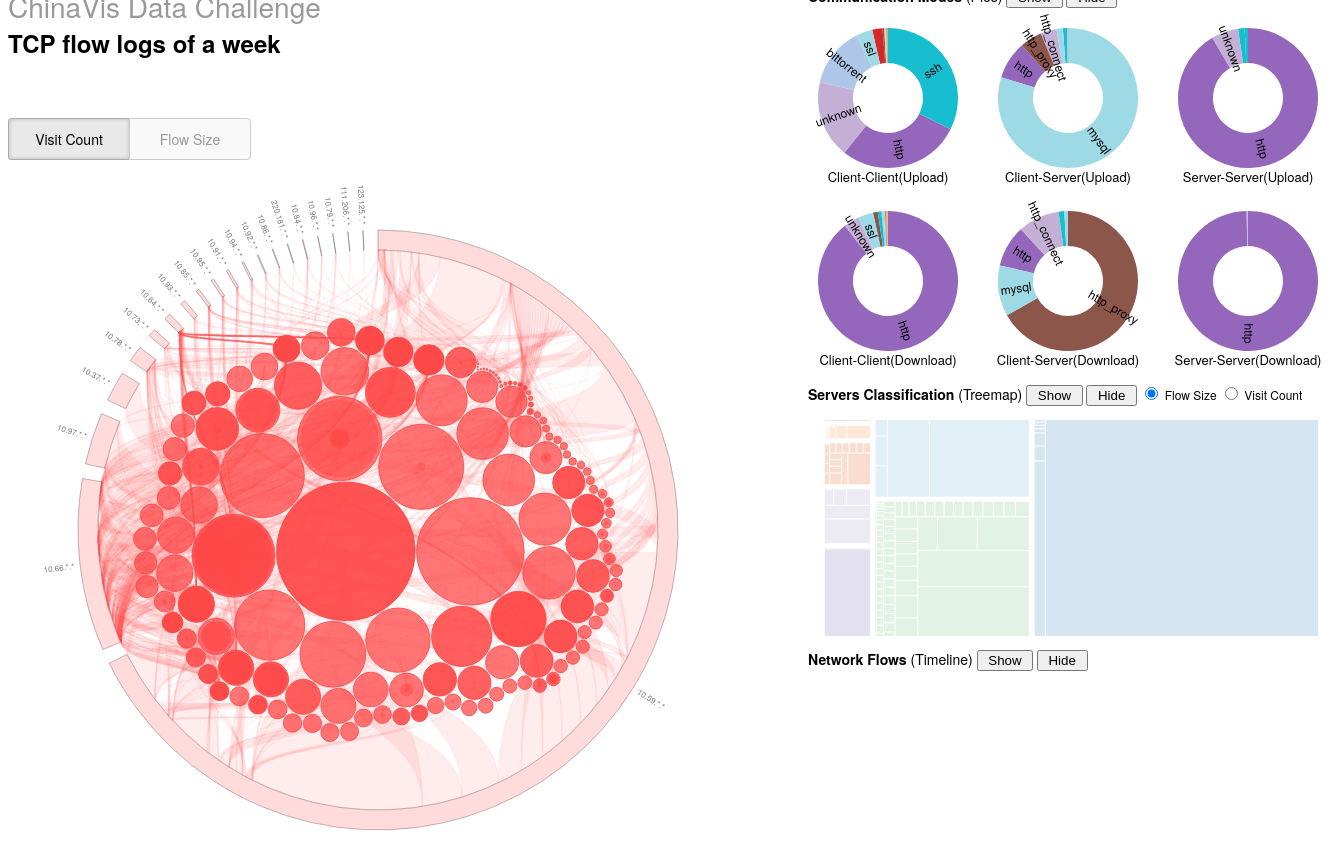
D3 v3 page, settled after 480 driven frames (8 s of simulated time); the page loaded 8 data file(s).


// ── scripts/app/chords.js
function buildChords() {
    var  matrix = [];
    labels = [];
    chords = [];

    for (var i = 0; i < groups.length; i++) {
        var l = {};
        l.index = i;
        l.label = "null";
        l.angle = 0;
        labels.push(l);

        var c = {};
        c.label = "null";
        c.source = {};
        c.target = {};
        chords.push(c);
    }

    indexByName = [];
    nameByIndex = [];
    var n = 0;

    // Compute a unique index for each group name
    groups.forEach(function(d) {
        d = d.GROUP_ID;
        if (!(d in indexByName)) {
            nameByIndex[n] = d;
            indexByName[d] = n++;
        }
    });

    groups.forEach(function(d) {
        var source = indexByName[d.GROUP_ID],
            row = matrix[source];
        if (!row) {
            row = matrix[source] = [];
            for (var i = -1; ++i < n;) {
                row[i] = 0;
            }
        }
        row[indexByName[d.GROUP_ID]] = Number(d.Amount);
    });

    chord.matrix(matrix);
    chords = chord.chords();
    var i = 0;

    chords.forEach(function (d) {
        d.label = nameByIndex[i];
        d.angle = (d.source.startAngle + d.source.endAngle) / 2;
        var o = {};
        o.startAngle = d.source.startAngle;
        o.endAngle = d.source.endAngle;
        o.index = d.source.index;
        o.value = d.source.value;
        o.currentAngle = d.source.startAngle;
        o.currentLinkAngle = d.source.startAngle;
        o.Amount = d.source.value;
        o.source = d.source;
        o.relatedLinks = [];
        chordsById[d.label]= o;
        i++;
    });
}

// ── scripts/app/data.js
var dataCalls = [];
var numCalls = 0;

function fetchData() {
    dataCalls = [];

    addStream("data/candidates_visit.csv", onFetchCandidatesCount);
    addStream("data/candidates_flow.csv", onFetchCandidatesFlow);
    addStream("data/contributions_visit.csv", onFetchContributionsCount);
    addStream("data/contributions_flow.csv", onFetchContributionsFlow);
    addStream("data/groups_visit.csv", onFetchGroupsVisit);
    addStream("data/groups_flow.csv", onFetchGroupsFlow);

    startFetch();
}

function onFetchCandidatesCount(csv) {
    for (var i = 0; i < csv.length; i++) {
        var row = csv[i];
        row.value = Number(row.Amount);
        candidates[row.CAND_ID] = row;

        ipVisit.push(row);
        totalIPVisitCount += row.value;
    }

    endFetch();
}

function onFetchCandidatesFlow(csv) {
    for (var i = 0; i < csv.length; i++) {
        var row = csv[i];
        row.value = Number(row.Amount);
        candidates[row.CAND_ID]=row;

        ipFlow.push(row);
        totalIPFlowSize += row.value;
    }

    endFetch();
}

function onFetchContributionsCount(csv) {
    var i = 0;
    csv.forEach(function(d) {
        d.Key = "C" + (i++);
        countContributions.push(d);
    });

    endFetch();
}

function onFetchContributionsFlow(csv) {
    var i = 0;
    csv.forEach(function(d) {
        d.Key = "F" + (i++);
        flowContributions.push(d);
    });

    endFetch();
}

function onFetchGroupsVisit(csv) {
    groupsVisit = csv;
    for (var i = 0; i < groupsVisit.length; i++) {
        groupsById["visit_" + groupsVisit[i].GROUP_ID] = groupsVisit[i];
    }

    endFetch();
}

function onFetchGroupsFlow(csv) {
    groupsFlow = csv;
    for (var i = 0; i < groupsFlow.length; i++) {
        groupsById["flow_" + groupsFlow[i].GROUP_ID] = groupsFlow[i];
    }

    endFetch();
}

function addStream(file, func) {
    var fileFunctionObject = {};
    fileFunctionObject.file = file;
    fileFunctionObject.function = func;
    dataCalls.push(fileFunctionObject);
}

function startFetch() {
    numCalls = dataCalls.length;
    dataCalls.forEach(function (d) {
        d3.csv(d.file, d.function);
    });
}

function endFetch() {
    numCalls--;
    if (numCalls === 0) {
        main();
    }
}

// ── scripts/app/events.js
function node_onMouseOver(d, selectType) {
    if (selectType === "CAND") {
        /* Highlight server node */
        toolTip.transition()
            .duration(200)
            .style("opacity", "0.7");

        serverHeader.text("Possible Server");
        ipHeader.text(d.CAND_NAME);
        totalValue.text(formatServerTotal(d.Type) + formatAmount(Number(d.Amount)));
        toolTip.style("left", (d3.event.pageX + 15) + "px")
            .style("top", (d3.event.pageY - 75) + "px")
            .style("height", "100px");

        highlightLinks(d, true);
    } else if (selectType === "CONTRIBUTION") {
        /* Highlight chord stroke */
        toolTip.transition()
            .duration(200)
            .style("opacity", "0.7");

        serverHeader.text("SIP: " + groupsById[optionType + "_" + d.GROUP_ID].GROUP_NAME);
        ipHeader.text("DIP: " + d.CAND_NAME);
        totalValue.text(formatAmount(Number(d.TRANSACTION_AMT)));
        toolTip.style("left", (d3.event.pageX + 15) + "px")
            .style("top", (d3.event.pageY - 75) + "px")
            .style("height", "100px");
        highlightLink(d, true);
    } else if (selectType === "GROUP") {
        /* Highlight all contributions and all candidates */
        toolTip.transition()
            .duration(200)
            .style("opacity", "0.7");

        serverHeader.text("Source IP Address");
        ipHeader.text(groupsById[optionType + "_" + d.label].GROUP_NAME);
        totalValue.text("Total: " + formatAmount(groupsById[optionType + "_" + d.label].Amount));
        toolTip.style("left", (d3.event.pageX + 15) + "px")
            .style("top", (d3.event.pageY - 75) + "px")
            .style("height", "110px");
        highlightLinks(chordsById[d.label],true);
    } else if (selectType === "RECT") {
        /* RECT from Treemap */
        toolTip.transition()
            .duration(200)
            .style("opacity", "0.7");
        if (contains(serversList, d.name)) {
            serverHeader.text("SERVER");
        } else {
            serverHeader.text("CLIENT");
        }
        ipHeader.text(d.name);
        totalValue.text("Size: " + formatNumber(d.size) + ". Count: " + formatNumber(d.count) + ". " );
        toolTip.style("left", (d3.event.pageX + 15) + "px")
            .style("top", (d3.event.pageY - 75) + "px")
            .style("height", "110px");
    } else if (selectType === "AREA") {
        /* RECT from Timeline */
        if (d.key) {
            toolTip.transition()
                .duration(200)
                .style("opacity", "0.7");
            serverHeader.text("Max Flow Size: " + formatNumber(d.maxPrice) + " bytes");
            ipHeader.text(d.key);
            totalValue.text("Total Flow Size: " + formatNumber(d.sumPrice) + " bytes");
            toolTip.style("left", (d3.event.pageX + 15) + "px")
                .style("top", (d3.event.pageY - 75) + "px")
                .style("height", "110px");
        }
    }
}

function node_onMouseOut(d, selectType) {
    if (selectType === "CAND") {
        highlightLinks(d, false);
    } else if (selectType === "CONTRIBUTION") {
        highlightLink(d, false);
    } else if (selectType === "GROUP") {
        highlightLinks(chordsById[d.label], false);
    }

    toolTip.transition()
        .duration(500)
        .style("opacity", "0");
}

function serverClick(d) {
    selectedServer = d.CAND_NAME;
    var nodeGroup = d3.select(document.getElementById("c_" + d.CAND_ID).parentNode);
    var circle = d3.select(document.getElementById("c_" + d.CAND_ID).previousSibling);
    if (contains(serversList, selectedServer)) { //Contains the node
        // Remove in the teamList;
        serversList.remove(selectedServer);
        nodeGroup.select("text").remove();
        circle.transition(150)
            .style("fill-opacity", 0.05)
            .style("fill", function(d) {
                return (d.Type === "flow") ? flowColor : (d.Type === "visit") ? visitColor : otherColor;
            });
    } else { // Doesn't contain the node
        serversList.push(selectedServer);

        nodeGroup.append("text")
            .attr("class", "server-name")
            .attr("dx", "-25")
            .attr("dy", "0.35em")
            .text(function(d) { return d.CAND_NAME });

        circle.transition(150)
            .style("fill-opacity", 1)
            .style("fill", otherColor);
    }

    buildTimeline();
}

function highlightLink(g, on) {
    var opacity = ((on === true) ? 0.9 : 0.1);

    var link = d3.select(document.getElementById("l_" + g.Key));
    link.transition((on === true) ? 150 : 550)
        .style("fill-opacity", opacity)
        .style("stroke-opacity", opacity);

    var arc = d3.select(document.getElementById("a_" + g.Key));
    arc.transition()
        .style("fill-opacity",(on === true) ? opacity : 0.2);

    var circ = d3.select(document.getElementById("c_" + g.CAND_ID));
    circ.transition((on === true) ? 150 : 550)
        .style("opacity", ((on === true) ? 1 : 0.05));

    var text = d3.select(document.getElementById("t_" + g.GROUP_ID));
    text.transition((on === true) ? 0 : 550)
        .style("fill",(on === true) ? "#000" : "#777")
        .style("font-size",(on === true) ? "14px" : "8px")
        .style("stroke-width",((on === true) ? 2 : 0));
}

function highlightLinks(d, on) {
    d.relatedLinks.forEach(function(d) {
        highlightLink(d, on);
    })
}

flowSizeButton.on("click", function(d) {
    flowSizeButton.attr("class", "selected");
    visitCountButton.attr("class", null);
    optionType = "flow";
    serversList = [];
    nodesSvg.selectAll("g.node").remove();
    linksSvg.selectAll("g.links").remove();
    clearInterval(intervalId);
    main();
});

visitCountButton.on("click", function (d) {
    flowSizeButton.attr("class", null);
    visitCountButton.attr("class","selected");
    optionType = "visit";
    serversList = [];
    nodesSvg.selectAll("g.node").remove();
    linksSvg.selectAll("g.links").remove();
    clearInterval(intervalId);
    main();
});

// ── scripts/app/globals.js
var chordWidth = 700;

var outerRadius = chordWidth / 2,
    innerRadius = outerRadius - 50,
    bubbleRadius = innerRadius - 50,
    linkRadius = innerRadius - 20,
    nodesTranslate = (outerRadius - innerRadius) + (innerRadius - bubbleRadius) + 20,
    chordsTranslate = (outerRadius + 20);

var visitCountButton = d3.select("#visit-count-button");
var flowSizeButton = d3.select("#flow-size-button");

var svg = d3.select("#chord-svg-div")
    .append("svg")
    .style("width", (outerRadius * 2) + "px")
    .style("height", (outerRadius * 2) + "px");

var chordsSvg = svg.append("g")
    .attr("class","chords")
    .attr("transform", "translate(" + chordsTranslate + "," + chordsTranslate + ")");

var linksSvg = svg.append("g")
    .attr("class","links")
    .attr("transform", "translate(" + chordsTranslate + "," + chordsTranslate + ")");

var nodesSvg = svg.append("g")
    .attr("class","nodes")
    .attr("transform", "translate(" + nodesTranslate + "," + nodesTranslate + ")");

var bubble = d3.layout.pack()
    .sort(null)
    .size([bubbleRadius * 2, bubbleRadius * 2])
    .padding(1.5);

var chord = d3.layout.chord()
    .padding(.05)
    .sortSubgroups(d3.descending)
    .sortChords(d3.descending);

var diagonal = d3.svg.diagonal.radial();

var arc = d3.svg.arc()
    .innerRadius(innerRadius)
    .outerRadius(innerRadius + 10);

var globalColor = d3.scale.category20c();

var toolTip = d3.select("#tool-tip");
var ipHeader = d3.select("#ip-header");
var serverHeader = d3.select("#server-header");
var totalValue = d3.select("#total-value");
var visitColor = "#FF4A4A";
var flowColor = "#25BFF7";
var otherColor = "#FFEDAB";

var optionType = "visit";

var candidates = [],
    groupsVisit = [],
    ipVisit = [],
    ipFlow = [],
    totalIPVisitCount = 0,
    totalIPFlowSize = 0,
    flowContributions = [],
    countContributions = [],
    contribution = [],
    groupsById = {},
    chordsById = {},
    nodesById = {},
    nodes = [],
    renderLinks = [],
    serverNodes = [],
    groups = [],
    linkGroup;

var formatNumber = d3.format(",.0f"),
    formatAmount = function(d) {
        if (optionType === "visit") {
            return formatNumber(d) + " visits";
        } else if (optionType === "flow") {
            return formatNumber(d) + " bytes";
        }
    };

var formatServerTotal = function(d) {
    if (d === "visit") {
        return "Total Visits: "
    } else if (d === "flow") {
        return "Total Flow: "
    }
};

var indexByName = [],
    nameByIndex = [],
    labels = [],
    chords = [];

var serversList = [];

function log(message) {
    console.log(message);
}

// Judge if is in the array
function contains(array, obj) {
    var i = array.length;
    while (i--) {
        if (array[i] === obj) {
            return true;
        }
    }
    return false;
}

// Get the index of the element in an array
Array.prototype.indexOf = function(val) {
    for (var i = 0; i < this.length; i++) {
        if (this[i] === val) {
            return i;
        }
    }
    return -1;
};

// Delete an element in an array
Array.prototype.remove = function(val) {
    var index = this.indexOf(val);
    if (index > -1) {
        this.splice(index, 1);
    }
};

// ── scripts/app/initialize.js
function initialize() {
    renderLinks = [];
    serverNodes = [];
    groups = [];
    contribution = [];

    if (optionType === "visit") {
        var visitNode = {};
        visitNode.value = totalIPVisitCount;
        visitNode.children = ipVisit;
        nodes = bubble.nodes(visitNode);

        nodes.forEach (function (d) {
            if (d.depth === 1) {
                nodesById[d.CAND_ID] = d;
                d.relatedLinks = [];
                d.Amount = Number(d.Amount);
                d.currentAmount = d.Amount;
                serverNodes.push(d);
            }
        });

        groups = groupsVisit;
        countContributions.forEach(function (d) {
            contribution.push(d);
        });
    } else if (optionType === "flow") {
        var flowNode = {};
        flowNode.value = totalIPFlowSize;
        flowNode.children = ipFlow;
        nodes = bubble.nodes(flowNode);

        nodes.forEach (function (d) {
            if (d.depth === 1) {
                nodesById[d.CAND_ID] = d;
                d.relatedLinks = [];
                d.Amount = Number(d.Amount);
                d.currentAmount = d.Amount;
                serverNodes.push(d);
            }
        });

        groups = groupsFlow;
        flowContributions.forEach(function (d) {
            contribution.push(d);
        });
    }

    buildChords();

    contribution.forEach(function(d) {
        nodesById[d.CAND_ID].relatedLinks.push(d);
        chordsById[d.GROUP_ID].relatedLinks.push(d);
    })
}

// ── scripts/app/main.js
fetchData();

var intervalId;
var counter = 2;
var renderLinks = [];

function main() {
    initialize();
    updateNodes();
    updateChords();
    intervalId = setInterval(onInterval, 1);

    buildPies();
    buildTreemap();
    buildTimeline();
}

function onInterval() {
    if (contribution.length === 0) {
        clearInterval(intervalId);
    } else {
        // renderLinks=[];
        for (var i = 0; i < counter; i++) {
            if (contribution.length > 0) {
                renderLinks.push(contribution.pop());
            }
        }

        counter = 30;
        updateLinks(renderLinks);
    }
}

// ── scripts/app/pies.js
function buildPies(){
    d3.csv("data/pies.csv", function(flows) {
        var pieMargin = 10,
            pieRadius = 70,
            pieColors = d3.scale.category20();

        var pie = d3.layout.pie()
            .value(function(d) { return + d.count; })
            .sort(function(a, b) { return b.count - a.count; });

        var arc = d3.svg.arc()
            .innerRadius(pieRadius / 2)
            .outerRadius(pieRadius);

        var communicationMode = d3.nest()
            .key(function(d) { return d.origin; })
            .entries(flows);

        var piesSvg = d3.select("#pie-svg-div").selectAll("div")
            .data(communicationMode)
            .enter().append("div")
            .style("display", "inline")
            .append("svg:svg")
            .attr("width", (pieRadius + pieMargin * 2) * 2)
            .attr("height", (pieRadius + pieMargin * 2) * 2)
            .append("svg:g")
            .attr("transform", "translate(" + (pieRadius + pieMargin) + "," + (pieRadius + pieMargin + 10) + ")");

        var pieGroup = piesSvg.selectAll("g")
            .data(function(d) { return pie(d.values); })
            .enter().append("svg:g");

        pieGroup.append("svg:path")
            .attr("d", arc)
            .style("fill", function(d) { return pieColors(d.data.protocol); })
            .append("svg:title")
            .text(function(d) { return d.data.protocol + ": " + d.data.count; });

        pieGroup.filter(function(d) { return d.endAngle - d.startAngle > .2; }).append("svg:text")
            .attr("dy", ".35em")
            .attr("text-anchor", "middle")
            .attr("transform", function(d) { return "translate(" + arc.centroid(d) + ")rotate(" + angle(d) + ")"; })
            .text(function(d) { return d.data.protocol; });

        piesSvg.append("svg:text")
            .attr("dy", pieRadius + 14)
            .attr("text-anchor", "middle")
            .text(function(d) { return d.key; })
            .style("font-size", "13px");

        function angle(d) {
            var a = (d.startAngle + d.endAngle) * 90 / Math.PI - 90;
            return a > 90 ? a - 180 : a;
        }
    });
}

function showPies() {
    d3.select("#pie-svg-div").selectAll("div")
        .style("opacity", 1);
}

function hidePies() {
    d3.select("#pie-svg-div").selectAll("div")
        .style("opacity", 0);
}

// ── scripts/app/timeline.js
var graphIndex = 0;
var nextGraphDuration = 50;
var linesGraph, horizonsGraph, stackedAreaGraph, groupedBarGraph, stackedBarGraph,
    transposeBarGraph, donutGraph, donutExplodeGraph;

function buildTimeline() {
    removeTimelineSVG();
    graphIndex = 0;
    if (serversList.length === 0) {
        d3.selectAll("#next-graph-btn").style("display", "none");
        return;
    }
    d3.selectAll("#next-graph-btn").style("display", "inline");

    var margin = [20, 30, 20, 20],
        timelineWidth = 550,
        timelineHeight = 200,
        verticalSpace = 10;

    var x,
        y,
        duration = 500,
        delay = 1000;

    var svg = d3.select("#timeline-svg-div").append("svg")
        .attr("width", timelineWidth + margin[1] + margin[3])
        .attr("height", timelineHeight + margin[0] + margin[2])
        .append("g")
        .attr("transform", "translate(" + margin[3] + "," + margin[0] + ")");

    var stocks,
        symbols;

    // A line generator, for the dark stroke.
    var line = d3.svg.line()
        .interpolate("basis")
        .x(function (d) {
            return x(d.date);
        })
        .y(function (d) {
            return y(d.price);
        });

    var xAxis = d3.svg.axis()
        .scale(d3.time.scale().domain([new Date(2015,6,29,0,0), new Date(2015,6,30,0,0)])
        .range([0, timelineWidth - 60]))
        .orient("bottom")
        .ticks(8)
        .tickFormat(d3.time.format("%H:%M"));

    // A line generator, for the dark stroke.
    var axis = d3.svg.line()
        .interpolate("basis")
        .x(function (d) {
            return x(d.date);
        })
        .y(timelineHeight);

    // A area generator, for the dark stroke.
    var area = d3.svg.area()
        .interpolate("basis")
        .x(function (d) {
            return x(d.date);
        })
        .y1(function (d) {
            return y(d.price);
        });

    var xAxisSvg;

    d3.csv("data/timeline.csv", function (data) {
        var parse = d3.time.format("%H:%M").parse;
        var filteredData = data.filter(function(d) {
            if (contains(serversList, d.symbol)) {
                return d;
            }
        });

        // Nest stock values by symbol.
        symbols = d3.nest()
            .key(function (d) {
                return d.symbol;
            })
            .entries(stocks = filteredData);

        // Parse dates and numbers. We assume values are sorted by date.
        // Also compute the maximum price per symbol, needed for the y-domain.
        symbols.forEach(function (s) {
            s.values.forEach(function (d) {
                d.date = parse(d.date);
                d.price = +d.price;
            });
            s.maxPrice = d3.max(s.values, function (d) {
                return d.price;
            });
            s.sumPrice = d3.sum(s.values, function (d) {
                return d.price;
            });
        });

        // Sort by maximum price, descending.
        symbols.sort(function (a, b) {
            return b.maxPrice - a.maxPrice;
        });

        var g = svg.selectAll("g")
            .data(symbols)
            .enter().append("g")
            .attr("class", "symbol");

        xAxisSvg = svg.append("g")
            .attr("class", "x axis")
            .attr("transform", "translate(0," + timelineHeight  + ")")
            .call(xAxis)
            .style("display", "none");

        setTimeout(linesGraph, duration);
    });

    linesGraph = function lines() {
        xAxisSvg.style("display", "none");
        x = d3.time.scale().range([0, timelineWidth - 60]);
        y = d3.scale.linear().range([timelineHeight / serversList.length - verticalSpace, 0]);

        // Compute the minimum and maximum date across symbols.
        x.domain([
            d3.min(symbols, function (d) {
                return d.values[0].date;
            }),
            d3.max(symbols, function (d) {
                return d.values[d.values.length - 1].date;
            })
        ]);

        var g = svg.selectAll(".symbol")
            .attr("transform", function (d, i) {
                return "translate(0," + (i * timelineHeight / serversList.length) + ")";
            });

        g.each(function (d) {
            var e = d3.select(this);

            e.append("path")
                .attr("class", "line");

            e.append("circle")
                .attr("r", 5)
                .style("fill", function (d) {
                    return globalColor(d.key);
                })
                .style("stroke", "#000")
                .style("stroke-width", "1px");

            e.append("text")
                .attr("dx", "10")
                .attr("dy", "4")
                .text(d.key);
        });

        function draw(k) {
            g.each(function (d) {
                var e = d3.select(this);
                y.domain([0, d.maxPrice]);

                e.select("path")
                    .attr("d", function (d) {
                        return line(d.values.slice(0, k + 1));
                    });

                e.selectAll("circle, text")
                    .data(function (d) {
                        return [d.values[k], d.values[k]];
                    })
                    .attr("transform", function (d) {
                        return "translate(" + x(d.date) + "," + y(d.price) + ")";
                    });
            });
        }

        var k = 1, n = symbols[0].values.length;
        d3.timer(function () {
            draw(k);
            if ((k += 2) >= n - 1) {
                draw(n - 1);
                horizonsGraph();
                return true;
            }
        });
    };

    horizonsGraph = function horizons() {
        xAxisSvg.style("display", "block");
        svg.insert("defs", ".symbol")
            .append("clipPath")
            .attr("id", "clip")
            .append("rect")
            .attr("width", timelineWidth + margin[1] + margin[3])
            .attr("height", timelineHeight / serversList.length - verticalSpace);

        var color = d3.scale.ordinal()
            .range(["#c6dbef", "#9ecae1", "#6baed6"]);

        var g = svg.selectAll(".symbol")
            .attr("clip-path", "url(#clip)");

        area
            .y0(timelineHeight / serversList.length - verticalSpace);

        g.select("circle").transition()
            .duration(duration)
            .attr("transform", function (d) {
                return "translate(" + (timelineWidth - 60) + "," + (-timelineHeight / serversList.length - verticalSpace) + ")";
            })
            .remove();

        g.select("text").transition()
            .duration(duration)
            .attr("transform", function (d) {
                return "translate(" + (timelineWidth - 60) + "," + (timelineHeight / serversList.length - verticalSpace) + ")";
            })
            .attr("dy", "0");

        g.each(function (d) {
            y.domain([0, d.maxPrice]);

            d3.select(this).selectAll(".area")
                .data(d3.range(3))
                .enter().insert("path", ".line")
                .attr("class", "area")
                .attr("transform", function (d) {
                    return "translate(0," + (d * (timelineHeight / serversList.length - verticalSpace)) + ")";
                })
                .attr("d", area(d.values))
                .style("fill", function (d, i) {
                    return color(i);
                })
                .style("fill-opacity", 1e-6)
                .on("mouseover", function (d) { node_onMouseOver(d, "AREA"); })
                .on("mouseout", function (d) {
                    node_onMouseOut(d, "AREA");
                });
            d3.select(this).selectAll(".line").transition()
                .duration(duration)
                .attr("d", line(d.values))
                .style("stroke-opacity", 1e-6);

            d3.select(this).selectAll(".area").transition()
                .duration(duration)
                .style("fill-opacity", 1)
                .attr("d", area(d.values))
                .each("end", function () {
                    d3.select(this).style("fill-opacity", null);
                });
        });

        setTimeout(areasGraph, 300);
    };

    areasGraph = function areas() {
        var g = svg.selectAll(".symbol");

        axis
            .y(timelineHeight / serversList.length - verticalSpace);

        g.select(".line")
            .attr("d", function (d) {
                return axis(d.values);
            });

        g.each(function (d) {
            y.domain([0, d.maxPrice]);

            d3.select(this).select(".line").transition()
                .duration(duration)
                .style("stroke-opacity", 1)
                .each("end", function () {
                    d3.select(this).style("stroke-opacity", null);
                });

            d3.select(this).selectAll(".area")
                .filter(function (d, i) {
                    return i;
                })
                .transition()
                .duration(duration)
                .style("fill-opacity", 1e-6)
                .attr("d", area(d.values))
                .remove();

            d3.select(this).selectAll(".area")
                .filter(function (d, i) {
                    return !i;
                })
                .transition()
                .duration(duration)
                .style("fill", globalColor(d.key))
                .attr("d", area(d.values));
        });

        svg.select("defs").transition()
            .duration(duration)
            .remove();

        g.transition()
            .duration(duration)
            .each("end", function () {
                d3.select(this).attr("clip-path", null);
            });

        //setTimeout(stackedAreaGraph, duration + delay);
    };

    stackedAreaGraph = function stackedArea() {
        var stack = d3.layout.stack()
            .values(function (d) {
                return d.values;
            })
            .x(function (d) {
                return d.date;
            })
            .y(function (d) {
                return d.price;
            })
            .out(function (d, y0, y) {
                d.price0 = y0;
            })
            .order("reverse");

        stack(symbols);

        y
            .domain([0, d3.max(symbols[0].values.map(function (d) {
                return d.price + d.price0;
            }))])
            .range([timelineHeight, 0]);

        area
            .y0(function (d) {
                return y(d.price0);
            })
            .y1(function (d) {
                return y(d.price0 + d.price);
            });

        var t = svg.selectAll(".symbol").transition()
            .duration(duration)
            .attr("transform", "translate(0,0)")
            .each("end", function () {
                d3.select(this).attr("transform", null);
            });

        t.select("path.area")
            .attr("d", function (d) {
                return area(d.values);
            });

        t.select("path.line")
            .style("stroke-opacity", 0);

        t.select("text")
            .attr("transform", function (d) {
                d = d.values[d.values.length - 1];
                return "translate(" + (timelineWidth - 60) + "," + y(d.price / 2 + d.price0) + ")";
            });

        //setTimeout(groupedBarGraph, duration + delay);
    };

    groupedBarGraph = function groupedBar() {
        x = d3.scale.ordinal()
            .domain(symbols[0].values.map(function (d) {
                return d.date;
            }))
            .rangeBands([0, timelineWidth - 60], .1);

        var x1 = d3.scale.ordinal()
            .domain(symbols.map(function (d) {
                return d.key;
            }))
            .rangeBands([0, x.rangeBand()]);

        var g = svg.selectAll(".symbol");

        var t = g.transition()
            .duration(duration);

        t.select(".line")
            .style("stroke-opacity", 1e-6)
            .remove();

        t.select(".area")
            .style("fill-opacity", 1e-6)
            .remove();

        g.each(function (p, j) {
            d3.select(this).selectAll("rect")
                .data(function (d) {
                    return d.values;
                })
                .enter().append("rect")
                .attr("x", function (d) {
                    return x(d.date) + x1(p.key);
                })
                .attr("y", function (d) {
                    return y(d.price);
                })
                .attr("width", x1.rangeBand())
                .attr("height", function (d) {
                    return timelineHeight - y(d.price);
                })
                .style("fill", globalColor(p.key))
                .style("fill-opacity", 1e-6)
                .transition()
                .duration(duration)
                .style("fill-opacity", 1);
        });

        //setTimeout(stackedBarGraph, duration + delay);
    };

    stackedBarGraph = function stackedBar() {
        x.rangeRoundBands([0, timelineWidth - 60], .1);

        var stack = d3.layout.stack()
            .values(function (d) {
                return d.values;
            })
            .x(function (d) {
                return d.date;
            })
            .y(function (d) {
                return d.price;
            })
            .out(function (d, y0, y) {
                d.price0 = y0;
            })
            .order("reverse");

        var g = svg.selectAll(".symbol");

        stack(symbols);

        y
            .domain([0, d3.max(symbols[0].values.map(function (d) {
                return d.price + d.price0;
            }))])
            .range([timelineHeight, 0]);

        var t = g.transition()
            .duration(duration / 2);

        t.select("text")
            .delay(symbols[0].values.length * 10)
            .attr("transform", function (d) {
                d = d.values[d.values.length - 1];
                return "translate(" + (timelineWidth - 60) + "," + y(d.price / 2 + d.price0) + ")";
            });

        t.selectAll("rect")
            .delay(function (d, i) {
                return i * 10;
            })
            .attr("y", function (d) {
                return y(d.price0 + d.price);
            })
            .attr("height", function (d) {
                return timelineHeight - y(d.price);
            })
            .each("end", function () {
                d3.select(this)
                    .style("stroke", "#fff")
                    .style("stroke-opacity", 1e-6)
                    .transition()
                    .duration(duration / 2)
                    .attr("x", function (d) {
                        return x(d.date);
                    })
                    .attr("width", x.rangeBand())
                    .style("stroke-opacity", 1);
            });

        //setTimeout(transposeBarGraph, duration + symbols[0].values.length * 10 + delay);
    };

    transposeBarGraph = function transposeBar() {
        xAxisSvg.style("display", "none");
        x
            .domain(symbols.map(function (d) {
                return d.key;
            }))
            .rangeRoundBands([0, timelineWidth], .2);

        y
            .domain([0, d3.max(symbols.map(function (d) {
                return d3.sum(d.values.map(function (d) {
                    return d.price;
                }));
            }))]);

        var stack = d3.layout.stack()
            .x(function (d, i) {
                return i;
            })
            .y(function (d) {
                return d.price;
            })
            .out(function (d, y0, y) {
                d.price0 = y0;
            });

        stack(d3.zip.apply(null, symbols.map(function (d) {
            return d.values;
        }))); // transpose!

        var g = svg.selectAll(".symbol");

        var t = g.transition()
            .duration(duration / 2);

        t.selectAll("rect")
            .delay(function (d, i) {
                return i * 10;
            })
            .attr("y", function (d) {
                return y(d.price0 + d.price) - 1;
            })
            .attr("height", function (d) {
                return timelineHeight - y(d.price) + 1;
            })
            .attr("x", function (d) {
                return x(d.symbol);
            })
            .attr("width", x.rangeBand())
            .style("stroke-opacity", 1e-6);

        t.select("text")
            .attr("x", 0)
            .attr("transform", function (d) {
                return "translate(" + (x(d.key) + x.rangeBand() / 2) + "," + timelineHeight + ")";
            })
            .attr("dy", "1.31em")
            .each("end", function () {
                d3.select(this).attr("x", null).attr("text-anchor", "middle");
            });

        svg.select("line").transition()
            .duration(duration)
            .attr("x2", timelineWidth);

        //setTimeout(donutGraph, duration + delay);
    };

    donutGraph = function donut() {
        var g = svg.selectAll(".symbol");

        g.selectAll("rect").remove();

        var pie = d3.layout.pie()
            .value(function (d) {
                return d.sumPrice;
            });

        var arc = d3.svg.arc();

        g.append("path")
            .style("fill", function (d) {
                return globalColor(d.key);
            })
            .data(function () {
                return pie(symbols);
            })
            .transition()
            .duration(duration)
            .tween("arc", arcTween);

        g.select("text").transition()
            .duration(duration)
            .attr("dy", ".31em");

        svg.select("line").transition()
            .duration(duration)
            .attr("y1", 2 * timelineHeight)
            .attr("y2", 2 * timelineHeight)
            .remove();

        function arcTween(d) {
            var path = d3.select(this),
                text = d3.select(this.parentNode.appendChild(this.previousSibling)),
                x0 = x(d.data.key),
                y0 = timelineHeight - y(d.data.sumPrice);

            return function (t) {
                var r = timelineHeight / 2 / Math.min(1, t + 1e-3),
                    a = Math.cos(t * Math.PI / 2),
                    xx = (-r + (a) * (x0 + x.rangeBand()) + (1 - a) * (timelineWidth + timelineHeight) / 2),
                    yy = ((a) * timelineHeight + (1 - a) * timelineHeight / 2),
                    f = {
                        innerRadius: r - x.rangeBand() / (2 - a),
                        outerRadius: r,
                        startAngle: a * (Math.PI / 2 - y0 / r) + (1 - a) * d.startAngle,
                        endAngle: a * (Math.PI / 2) + (1 - a) * d.endAngle
                    };

                path.attr("transform", "translate(" + xx + "," + yy + ")");
                path.attr("d", arc(f));
                text.attr("transform", "translate(" + arc.centroid(f) + ")translate(" + xx + "," + yy + ")rotate(" + ((f.startAngle + f.endAngle) / 2 + 3 * Math.PI / 2) * 180 / Math.PI + ")");
            };
        }

        //setTimeout(donutExplodeGraph, duration + delay);
    };

    donutExplodeGraph = function donutExplode() {
        var r0a = timelineHeight / 2 - x.rangeBand() / 2,
            r1a = timelineHeight / 2,
            r0b = 2 * timelineHeight - x.rangeBand() / 2,
            r1b = 2 * timelineHeight,
            arc = d3.svg.arc();

        svg.selectAll(".symbol path")
            .each(transitionExplode);

        function transitionExplode(d, i) {
            d.innerRadius = r0a;
            d.outerRadius = r1a;
            d3.select(this).transition()
                .duration(duration / 2)
                .tween("arc", tweenArc({
                    innerRadius: r0b,
                    outerRadius: r1b
                }));
        }

        function tweenArc(b) {
            return function (a) {
                var path = d3.select(this),
                    text = d3.select(this.nextSibling),
                    i = d3.interpolate(a, b);
                for (var key in b) a[key] = b[key]; // update data
                return function (t) {
                    var a = i(t);
                    path.attr("d", arc(a));
                    text.attr("transform", "translate(" + arc.centroid(a) + ")translate(" + timelineWidth / 2 + "," + timelineHeight / 2 + ")rotate(" + ((a.startAngle + a.endAngle) / 2 + 3 * Math.PI / 2) * 180 / Math.PI + ")");
                };
            }
        }

        setTimeout(function () {
            svg.selectAll("*").remove();
            svg.selectAll("g").data(symbols).enter().append("g").attr("class", "symbol");
            buildTimeline();
        }, duration);
    };
}

function hideTimeline() {
    removeTimelineSVG();
    d3.selectAll("#next-graph-btn").style("display", "none");
}

function nextGraph() {
    var timelineGraph = [stackedAreaGraph, groupedBarGraph, stackedBarGraph,
        transposeBarGraph, donutGraph, donutExplodeGraph];

    setTimeout(timelineGraph[graphIndex++], nextGraphDuration);
    if (graphIndex >= timelineGraph.length) {
        graphIndex = 0;
    }
}

function removeTimelineSVG() {
    d3.select("#timeline-svg-div").selectAll("svg").remove();
}

// ── scripts/app/treemap.js
function buildTreemap() {
    d3.select("#treemap-svg-div").select("svg").remove();
    d3.selectAll(".bar-option").style("display", "inline");

    var treemapWidth = 510,
        treemapHeight = 230;

    var x = d3.scale.linear().range([0, treemapWidth]),
        y = d3.scale.linear().range([0, treemapHeight]),
        root,
        node;

    var treemap = d3.layout.treemap()
        .padding(2)
        .round(false)
        .size([treemapWidth, treemapHeight])
        .sticky(true)
        .value(function(d) { return d.size });

    var svgTreemap = d3.select("#treemap-svg-div")
        .attr("class", "chart")
        .append("svg:svg")
        .attr("width", treemapWidth)
        .attr("height", treemapHeight)
        .append("svg:g")
        .attr("transform", "translate(10, 10)");

    d3.json("data/treemap.json", function(error, jsonCount) {
        if (error) {
            throw error;
        }

        node = root = jsonCount;
        var nodes = treemap.nodes(root)
            .filter(function(d) { return !d.children });

        var cell = svgTreemap.selectAll("g")
            .data(nodes)
            .enter().append("svg:g")
            .attr("class", "cell")
            .attr("transform", function(d) { return "translate(" + d.x + "," + d.y + ")"; })
            .on("click", function(d) { return zoom(node === d.parent ? root : d.parent); });

        cell.append("svg:rect")
            .attr("width", function(d) { return d.dx > 1 ? d.dx - 1 : 0; })
            .attr("height", function(d) { return d.dy > 1 ? d.dy - 1 : 0; })
            .style("fill", function(d) { return globalColor(d.parent.name); })
            .style("fill-opacity", function(d) { return contains(serversList, d.name) ? 1 : 0.2 })
            .on("mouseover", function (d) { node_onMouseOver(d, "RECT"); })
            .on("mouseout", function (d) { node_onMouseOut(d, "RECT"); });

        cell.append("svg:text")
            .attr("x", function(d) { return d.dx / 2; })
            .attr("y", function(d) { return d.dy / 2; })
            .attr("dy", ".35em")
            .attr("text-anchor", "middle")
            .text(function(d) { return d.name + ": " + d.parent.name; })
            .style("font-size", "14px")
            .style("opacity", function(d) {
                if (contains(serversList, d.name)) {
                    d.w = this.getComputedTextLength();
                    return d.dx > d.w ? 1 : 0.2;
                } else {
                    return 0;
                }
            })
            .style("cursor", "default");

        d3.select(window).on("click", function() { zoom(root); });

        d3.selectAll("input[type=\"radio\"]").on("change", function() {
            treemap.value(this.value === "size" ? size : count).nodes(root);
            zoom(node);
        });
    });

    // Flow size
    function size(d) {
        return d.size;
    }

    // Visit count
    function count(d) {
        return d.count;
    }

    function zoom(d) {
        var kx = treemapWidth / d.dx, ky = treemapHeight / d.dy;
        x.domain([d.x, d.x + d.dx]);
        y.domain([d.y, d.y + d.dy]);

        var t = svgTreemap.selectAll("g.cell").transition()
            .duration(d3.event.altKey ? 7500 : 750)
            .attr("transform", function(d) { return "translate(" + x(d.x) + "," + y(d.y) + ")"; });

        t.select("rect")
            .attr("width", function(d) { return kx * d.dx > 1 ? kx * d.dx - 1 : 0; })
            .attr("height", function(d) { return ky * d.dy > 1 ? ky * d.dy - 1 : 0; })
            .style("fill-opacity", function(d) { return contains(serversList, d.name) ? 1 : 0.2 });

        t.select("text")
            .attr("x", function(d) { return kx * d.dx / 2; })
            .attr("y", function(d) { return ky * d.dy / 2; })
            .style("opacity", function(d) {
                if (contains(serversList, d.name)) {
                    d.w = this.getComputedTextLength();
                    return d.dx > d.w ? 1 : 0.2;
                } else {
                    return 0;
                }
            })
            .style("cursor", "default");

        node = d;
        d3.event.stopPropagation();
    }
}

function showTreemap() {
    d3.select("#treemap-svg-div").select("svg")
        .style("opacity", 1);
    d3.selectAll(".bar-option")
        .style("display", "inline");
}

function hideTreemap() {
    d3.select("#treemap-svg-div").select("svg")
        .style("opacity", 0);
    d3.selectAll(".bar-option")
        .style("display", "none");
}

// ── scripts/app/update.js
function updateLinks(links) {
    linkGroup = linksSvg.selectAll("g.links")
        .data(links, function(d, i) {
            return d.Key;
        });

    var enter = linkGroup.enter().append("g").attr("class", "links");
    var update = linkGroup.transition();

    /*  ARC SEGMENTS */
    enter.append("g")
        .attr("class", "arc")
        .append("path")
        .attr("id", function (d) { return "a_" + d.Key;})
        .style("fill", function(d) { return (d.Type === "flow") ? flowColor : (d.Type === "visit") ? visitColor : otherColor; })
        .style("fill-opacity", 0.2)
        .attr("d", function(d, i) {
            var newArc = {};
            var relatedChord = chordsById[d.GROUP_ID];
            newArc.startAngle = relatedChord.currentAngle;
            relatedChord.currentAngle = relatedChord.currentAngle + (Number(d.TRANSACTION_AMT) / relatedChord.value) * (relatedChord.endAngle - relatedChord.startAngle);
            newArc.endAngle = relatedChord.currentAngle;
            newArc.value = Number(d.TRANSACTION_AMT);
            var arc = d3.svg.arc(d, i).innerRadius(linkRadius).outerRadius(innerRadius);

            return arc(newArc, i);
        })
        .on("mouseover", function(d) { node_onMouseOver(d, "CONTRIBUTION"); })
        .on("mouseout", function(d) { node_onMouseOut(d, "CONTRIBUTION"); });

    /* LINKS */
    enter.append("path")
        .attr("class", "link")
        .attr("id", function(d) { return "l_" + d.Key; })
        .attr("d", function(d, i) {
            d.links = createLinks(d);
            var diag = diagonal(d.links[0], i);
            diag += "L" + String(diagonal(d.links[1], i)).substr(1);
            diag += "A" + (linkRadius) + "," + (linkRadius) + " 0 0, 0 " +  d.links[0].source.x + "," + d.links[0].source.y;

            return diag;
        })
        .style("stroke",function(d) { return (d.Type === "flow") ? flowColor : (d.Type === "visit") ? visitColor : otherColor; })
        .style("stroke-opacity", 0.05)
        .style("fill-opacity", 0.1)
        .style("fill",function(d) { return (d.Type === "flow") ? flowColor : (d.Type === "visit") ? visitColor : otherColor; })
        .on("mouseover", function (d) { node_onMouseOver(d, "CONTRIBUTION");})
        .on("mouseout", function (d) {node_onMouseOut(d, "CONTRIBUTION"); });

    /* NODES */
    enter.append("g")
        .attr("class","node")
        .append("circle")
        .style("fill", function(d) { return (d.Type === "flow") ? flowColor : (d.Type === "visit") ? visitColor : otherColor; })
        .style("fill-opacity", 0.5)
        .style("stroke-opacity", 1)
        .attr("r", function(d) {
            var relatedNode = nodesById[d.CAND_ID];
            //Decrement Related Node
            relatedNode.currentAmount = relatedNode.currentAmount - Number(d.TRANSACTION_AMT);
            var ratio = ((relatedNode.Amount - relatedNode.currentAmount) / relatedNode.Amount);
            return relatedNode.r * ratio;
        })
        .attr("transform", function (d) {
            return "translate(" + (d.links[0].target.x) + "," + (d.links[0].target.y) + ")";
        });

    linkGroup.exit().remove();

    function createLinks(d) {
        var target = {};
        var source = {};
        var link = {};
        var link2 = {};
        var source2 = {};

        var relatedChord = chordsById[d.GROUP_ID];
        var relatedNode = nodesById[d.CAND_ID];
        var r = linkRadius;
        var currX = (r * Math.cos(relatedChord.currentLinkAngle - 1.57079633));
        var currY = (r * Math.sin(relatedChord.currentLinkAngle - 1.57079633));

        var a = relatedChord.currentLinkAngle - 1.57079633; //-90 degrees
        relatedChord.currentLinkAngle = relatedChord.currentLinkAngle + (Number(d.TRANSACTION_AMT) / relatedChord.value) * (relatedChord.endAngle - relatedChord.startAngle);
        var a1 = relatedChord.currentLinkAngle - 1.57079633;

        source.x = (r * Math.cos(a));
        source.y = (r * Math.sin(a));
        target.x = relatedNode.x - (chordsTranslate-nodesTranslate);
        target.y = relatedNode.y - (chordsTranslate-nodesTranslate);
        source2.x = (r * Math.cos(a1));
        source2.y = (r * Math.sin(a1));
        link.source = source;
        link.target = target;
        link2.source = target;
        link2.target = source2;

        return [link,link2];
    }
}

function updateNodes() {
    var node = nodesSvg.selectAll("g.node")
        .data(serverNodes, function (d) {
            return d.CAND_ID;
        });

    var enter = node.enter().append("g")
        .attr("class", "node")
        .attr("transform", function(d) {
            return "translate(" + d.x + "," + d.y + ")";
        });

    enter.append("circle")
        .attr("r", function(d) { return d.r; })
        .style("fill-opacity", 0.5)
        .style("stroke", function(d) {
            return (d.Type === "flow") ? flowColor : (d.Type === "visit") ? visitColor : otherColor;
        })
        .style("stroke-opacity", 0.8)
        .style("fill", function(d) {
            return (d.Type === "flow") ? flowColor : (d.Type === "visit") ? visitColor : otherColor;
        });

    var g = enter.append("g")
        .attr("id", function(d) { return "c_" + d.CAND_ID; })
        .style("opacity",0);

    g.append("circle")
        .attr("r", function(d) { return d.r + 2; })
        .style("fill-opacity", 0)
        .style("stroke", "#FFF")
        .style("stroke-width", 2.5)
        .style("stroke-opacity", .7);

    g.append("circle")
        .attr("r", function(d) { return d.r; })
        .style("fill-opacity", 0)
        .style("stroke", "#000")
        .style("stroke-width", 1.5)
        .style("stroke-opacity", 1)
        .on("mouseover", function (d) { node_onMouseOver(d, "CAND"); })
        .on("mouseout", function (d) { node_onMouseOut(d, "CAND"); })
        .on("click", function(d) { serverClick(d); });

    node.exit().remove().transition(500).style("opacity",0);
}

function updateChords() {
    var arcGroup = chordsSvg.selectAll("g.arc")
        .data(chords, function (d) {
            return d.label;
        });

    var enter = arcGroup.enter().append("g").attr("class","arc");

    enter.append("text")
        .attr("class", "chord")
        .attr("dy", ".35em")
        .attr("text-anchor", function(d) { return d.angle > Math.PI ? "end" : null; })
        .attr("transform", function(d) {
            return "rotate(" + (d.angle * 180 / Math.PI - 90) + ")"
                + "translate(" + (innerRadius + 6) + ")"
                + (d.angle > Math.PI ? "rotate(180)" : "");
        })
        .text(function(d) { return trimLabel(groupsById[optionType + "_" + d.label].GROUP_NAME); })
        .on("mouseover", function (d) { node_onMouseOver(d, "GROUP"); })
        .on("mouseout", function (d) { node_onMouseOut(d, "GROUP"); });

    arcGroup.transition()
        .select("text")
        .attr("id",function (d) { return "t_"+ d.label;})
        .attr("dy", ".35em")
        .attr("text-anchor", function(d) { return d.angle > Math.PI ? "end" : null; })
        .attr("transform", function(d) {
            return "rotate(" + (d.angle * 180 / Math.PI - 90) + ")"
                + "translate(" + (innerRadius + 6) + ")"
                + (d.angle > Math.PI ? "rotate(180)" : "");
        })
        .style("fill", "#777")
        .text(function(d) { return trimLabel(groupsById[optionType + "_" + d.label].GROUP_NAME); });

    enter.append("path")
        .style("fill-opacity", 0)
        .style("stroke", "#555")
        .style("stroke-opacity", 0.4)
        .attr("d", function(d, i) {
            var arc = d3.svg.arc(d, i).innerRadius(innerRadius - 20).outerRadius(innerRadius);
            return arc(d.source, i);
        });

    arcGroup.transition()
        .select("path")
        .attr("d", function(d, i) {
            var arc = d3.svg.arc(d, i).innerRadius(innerRadius - 20).outerRadius(innerRadius);
            return arc(d.source, i);
        });

    arcGroup.exit().remove();
}

function trimLabel(label) {
    if (label.length > 25) {
        return String(label).substr(0,25) + "...";
    } else {
        return label;
    }
}


### data: data/pies.csv
origin, protocol, count
Client-Client(Upload), afp, 198
Client-Client(Upload), bittorrent, 1558075495
Client-Client(Upload), dce_rpc, 17738414
Client-Client(Upload), dns, 141997
Client-Client(Upload), edonkey, 142323
Client-Client(Upload), ftp_control, 915514
Client-Client(Upload), ftp_data, 266532005
Client-Client(Upload), h323, 85757
Client-Client(Upload), http, 3170842942
Client-Client(Upload), http_connect, 1067686
Client-Client(Upload), http_proxy, 43866021
Client-Client(Upload), imap, 83933
Client-Client(Upload), imaps, 966338
Client-Client(Upload), imesh, 90053
Client-Client(Upload), irc, 702
Client-Client(Upload), kerberos, 817169
Client-Client(Upload), ldap, 4218123
Client-Client(Upload), lotusnotes, 720
Client-Client(Upload), mssql, 1332
Client-Client(Upload), mysql, 22132926
Client-Client(Upload), netbios, 1578473
Client-Client(Upload), nfs, 516
Client-Client(Upload), oracle, 810
Client-Client(Upload), pando_media_booster, 11514
Client-Client(Upload), pcanywhere, 2516
Client-Client(Upload), pop3, 9610
Client-Client(Upload), pops, 21017
Client-Client(Upload), postgresql, 13344
Client-Client(Upload), pptp, 324
Client-Client(Upload), qq, 35738
Client-Client(Upload), rdp, 567014
Client-Client(Upload), redis, 3138608
Client-Client(Upload), rsync, 1739
Client-Client(Upload), rtmp, 71136
Client-Client(Upload), sip, 10844
Client-Client(Upload), smb, 24598607
Client-Client(Upload), smtp, 748524
Client-Client(Upload), smtps, 13770
Client-Client(Upload), ssh, 3629041673
Client-Client(Upload), ssl, 428622786
Client-Client(Upload), ssl_no_cert, 98265
Client-Client(Upload), steam, 206
Client-Client(Upload), stun, 16076106
Client-Client(Upload), tds, 89309
Client-Client(Upload), teamspeak, 107
Client-Client(Upload), teamviewer, 5857
Client-Client(Upload), telnet, 50578
Client-Client(Upload), thunder, 593143
Client-Client(Upload), unencryped_jabber, 432751
Client-Client(Upload), unknown, 2009618112
Client-Client(Upload), WhatsApp, 122067
Client-Client(Upload), whois-das, 18211
Client-Server(Upload), afp, 0
Client-Server(Upload), bittorrent, 0
Client-Server(Upload), dce_rpc, 0
Client-Server(Upload), dns, 0
Client-Server(Upload), edonkey, 0
Client-Server(Upload), ftp_control, 0
Client-Server(Upload), ftp_data, 0
Client-Server(Upload), h323, 0
... 252 more rows

### data: data/treemap.json
{
 "name": "visits",
 "children": [
  {
   "name": "http_proxy",
   "children": [
    "{... 3 keys}",
    "{... 3 keys}",
    "{... 3 keys}",
    "{... 3 keys}",
    "{... 3 keys}",
    "{... 3 keys}",
    "{... 3 keys}",
    "{... 3 keys}",
    "... 11 more items"
   ]
  },
  {
   "name": "mysql",
   "children": [
    "{... 3 keys}",
    "{... 3 keys}",
    "{... 3 keys}",
    "{... 3 keys}",
    "{... 3 keys}",
    "{... 3 keys}",
    "{... 3 keys}",
    "{... 3 keys}",
    "... 7 more items"
   ]
  },
  {
   "name": "postgresql",
   "children": [
    "{... 3 keys}"
   ]
  },
  {
   "name": "rtmp",
   "children": [
    "{... 3 keys}"
   ]
  },
  {
   "name": "ssl",
   "children": [
    "{... 3 keys}",
    "{... 3 keys}",
    "{... 3 keys}",
    "{... 3 keys}",
    "{... 3 keys}",
    "{... 3 keys}",
    "{... 3 keys}",
    "{... 3 keys}",
    "... 9 more items"
   ]
  },
  {
   "name": "unknown",
   "children": [
    "{... 3 keys}",
    "{... 3 keys}",
    "{... 3 keys}",
    "{... 3 keys}",
    "{... 3 keys}",
    "{... 3 keys}",
    "{... 3 keys}",
    "{... 3 keys}",
    "... 97 more items"
   ]
  },
  {
   "name": "ssl_no_cert",
   "children": [
    "{... 3 keys}",
    "{... 3 keys}",
    "{... 3 keys}"
   ]
  },
  {
   "name": "rdp",
   "children": [
    "{... 3 keys}",
    "{... 3 keys}"
   ]
  },
  "... 14 more items"
 ]
}